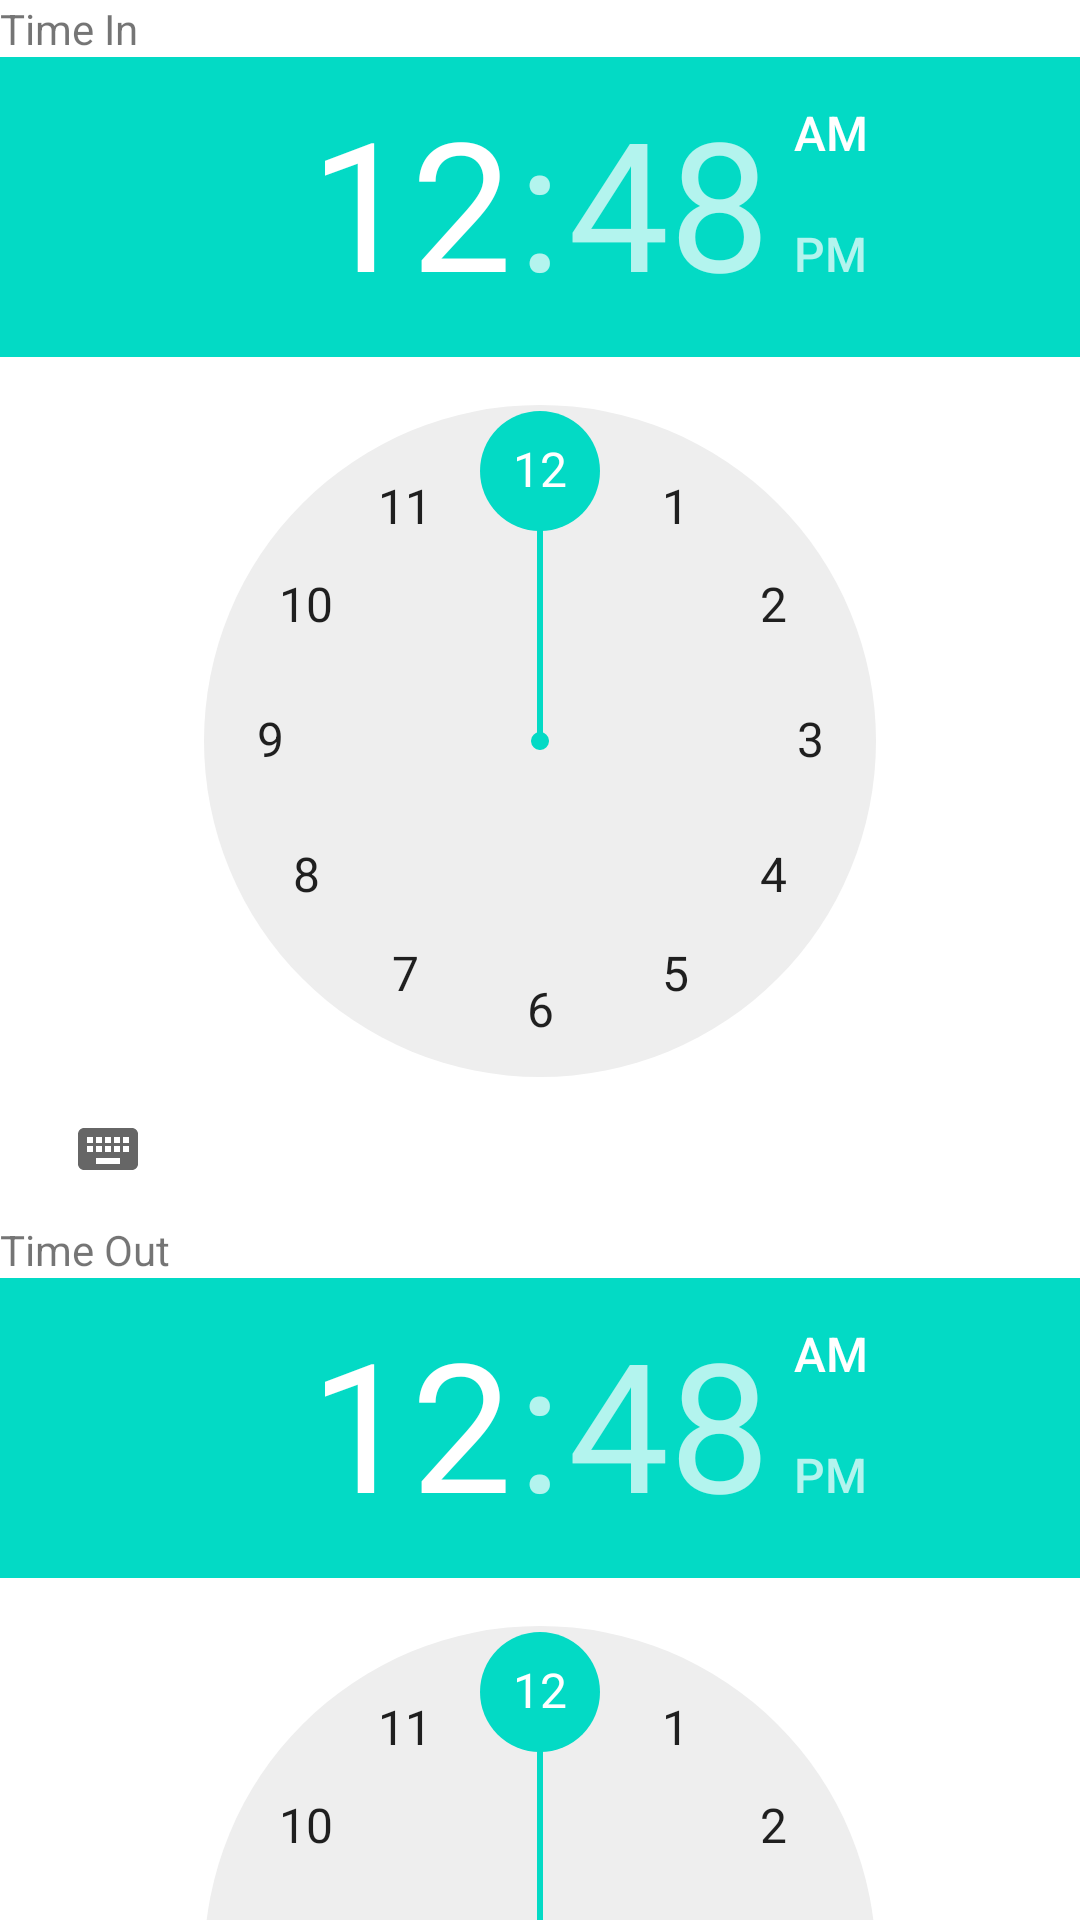

Here is an Android app screen rendered from its layout file. Give the layout XML and the strings, colors and styles it references.
<!-- AndroidManifest.xml: application theme Theme.VistaAppartment -->
<!-- res/layout/capture_time.xml -->
<?xml version="1.0" encoding="utf-8"?>
<LinearLayout xmlns:android="http://schemas.android.com/apk/res/android"
    android:layout_width="match_parent"
    android:layout_height="match_parent"
    android:orientation="vertical">

    <TextView
        android:layout_width="wrap_content"
        android:layout_height="wrap_content"
        android:text="Time In" />

    <TimePicker
        android:id="@+id/timePickerIn"
        android:layout_width="match_parent"
        android:layout_height="wrap_content" />

    <TextView
        android:layout_width="wrap_content"
        android:layout_height="wrap_content"
        android:text="Time Out" />

    <TimePicker
        android:id="@+id/timePickerOut"
        android:layout_width="match_parent"
        android:layout_height="wrap_content" />

    <Button
        android:id="@+id/buttonCaptureTime"
        android:layout_width="wrap_content"
        android:layout_height="wrap_content"
        android:text="Capture Time" />

</LinearLayout>
<!-- resources referenced by this layout -->
<resources>
  <style name="Theme.VistaAppartment" parent="Theme.MaterialComponents.DayNight.DarkActionBar">
          
          <item name="colorPrimary">@color/purple_500</item>
          <item name="colorPrimaryVariant">@color/purple_700</item>
          <item name="colorOnPrimary">@color/white</item>
          
          <item name="colorSecondary">@color/teal_200</item>
          <item name="colorSecondaryVariant">@color/teal_700</item>
          <item name="colorOnSecondary">@color/black</item>
          
          <item name="android:statusBarColor">?attr/colorPrimaryVariant</item>
          
      </style>
  <!-- not gathered from this repository: default colours our renderer supplied (Android Studio template values) -->
  <color name="purple_500">#FF6200EE</color>
  <color name="purple_700">#FF3700B3</color>
  <color name="teal_200">#FF03DAC5</color>
  <color name="teal_700">#FF018786</color>
  <color name="black">#FF000000</color>
  <color name="white">#FFFFFFFF</color>
</resources>
